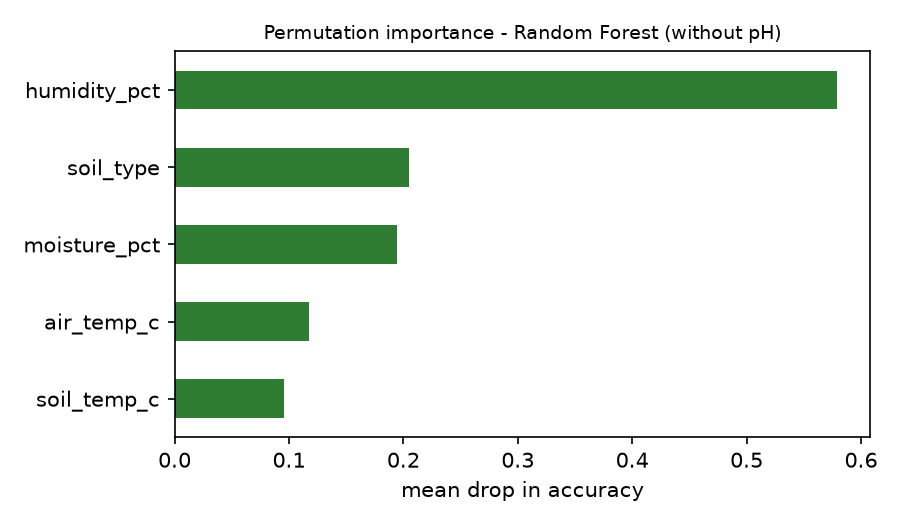

The table this chart was drawn from, first rows:
, importance
soil_temp_c, 0.09576
air_temp_c, 0.1174
moisture_pct, 0.1942
soil_type, 0.2045
humidity_pct, 0.5791
